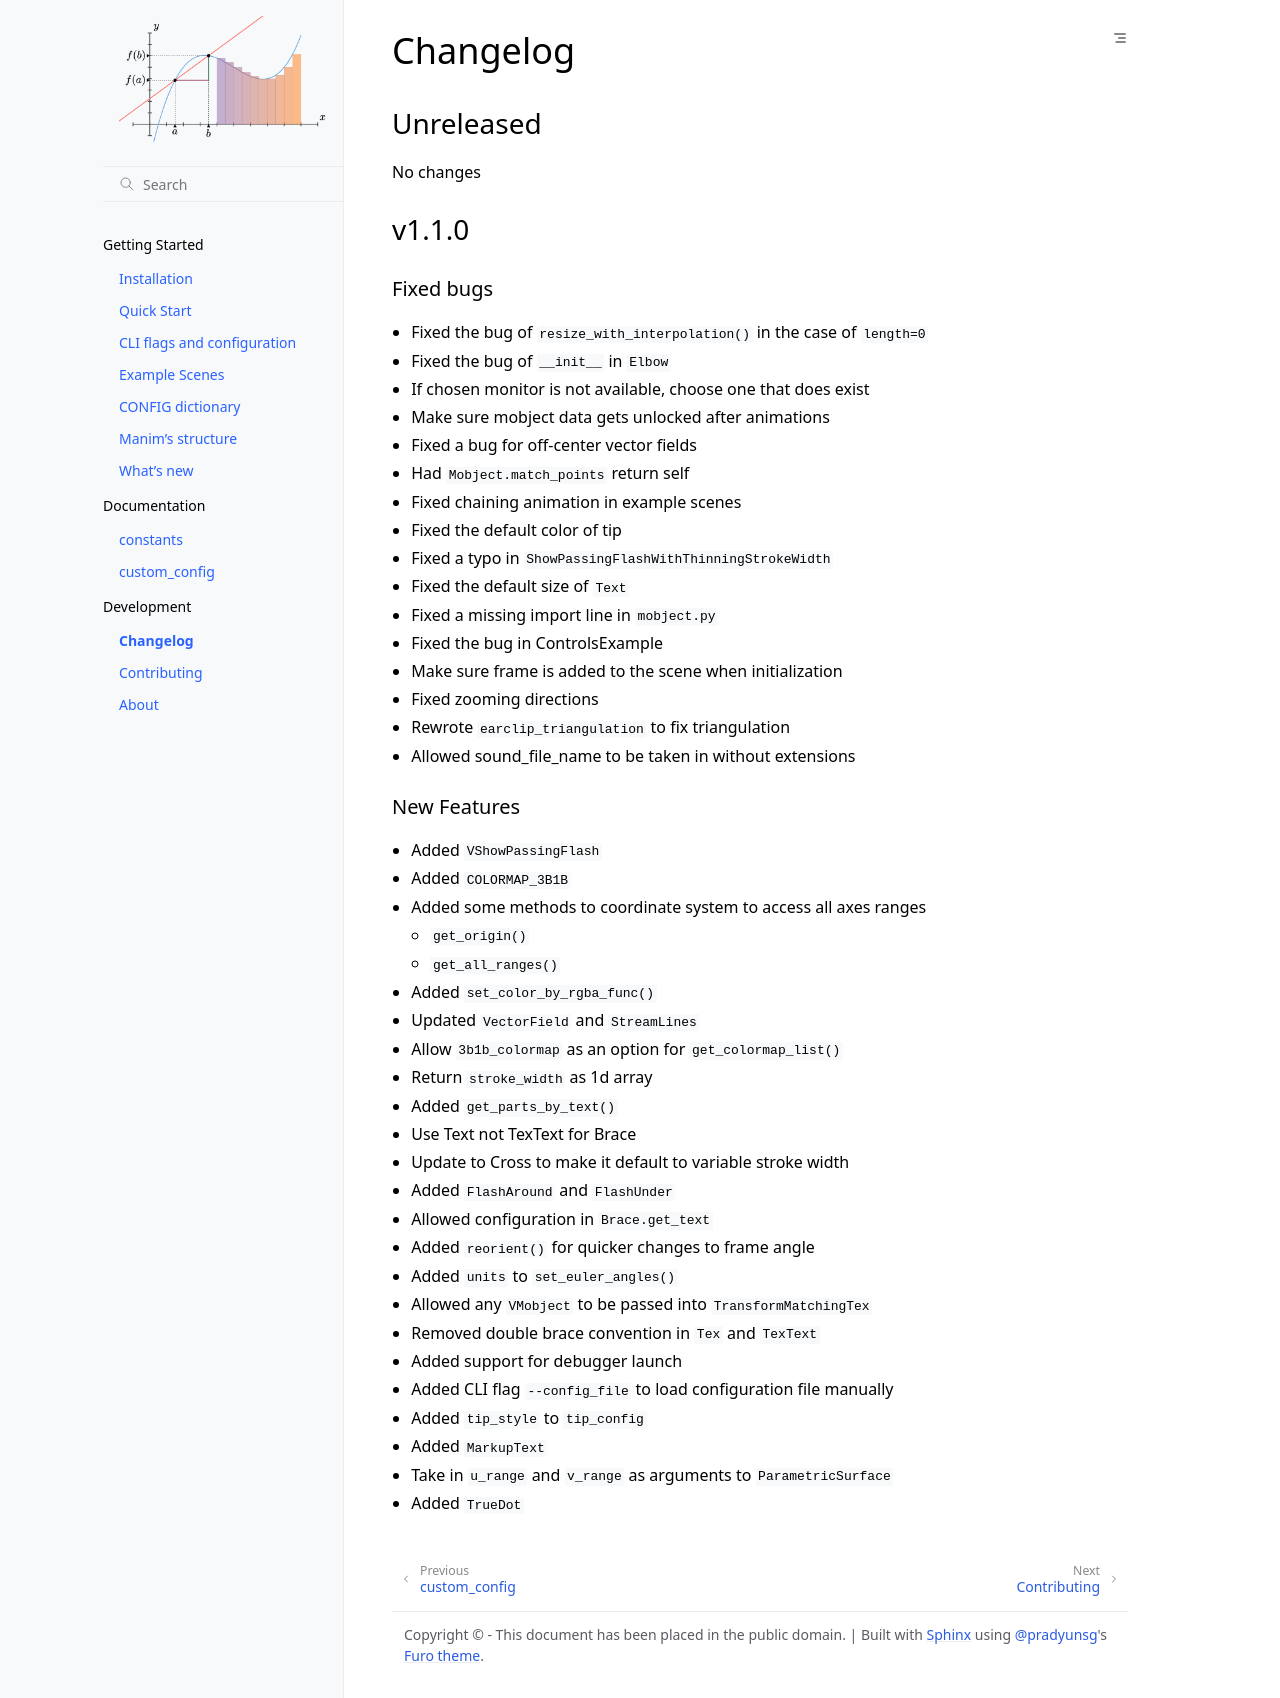

repository: iamjmat/manim · page: development/changelog.html · generator: sphinx

Changelog
=========

Unreleased
----------

No changes

v1.1.0
-------

Fixed bugs
^^^^^^^^^^

- Fixed the bug of :func:`~manimlib.utils.iterables.resize_with_interpolation` in the case of ``length=0``
- Fixed the bug of ``__init__`` in :class:`~manimlib.mobject.geometry.Elbow`
- If chosen monitor is not available, choose one that does exist
- Make sure mobject data gets unlocked after animations
- Fixed a bug for off-center vector fields
- Had ``Mobject.match_points`` return self
- Fixed chaining animation in example scenes
- Fixed the default color of tip
- Fixed a typo in ``ShowPassingFlashWithThinningStrokeWidth``
- Fixed the default size of ``Text``
- Fixed a missing import line in ``mobject.py``
- Fixed the bug in ControlsExample
- Make sure frame is added to the scene when initialization
- Fixed zooming directions
- Rewrote ``earclip_triangulation`` to fix triangulation
- Allowed sound_file_name to be taken in without extensions

New Features
^^^^^^^^^^^^

- Added :class:`~manimlib.animation.indication.VShowPassingFlash`
- Added ``COLORMAP_3B1B``
- Added some methods to coordinate system to access all axes ranges
  
  - :meth:`~manimlib.mobject.coordinate_systems.CoordinateSystem.get_origin`
  - :meth:`~manimlib.mobject.coordinate_systems.CoordinateSystem.get_all_ranges`
- Added :meth:`~manimlib.mobject.mobject.Mobject.set_color_by_rgba_func`
- Updated :class:`~manimlib.mobject.vector_field.VectorField` and :class:`~manimlib.mobject.vector_field.StreamLines`
- Allow ``3b1b_colormap`` as an option for :func:`~manimlib.utils.color.get_colormap_list`
- Return ``stroke_width`` as 1d array
- Added :meth:`~manimlib.mobject.svg.text_mobject.Text.get_parts_by_text`
- Use Text not TexText for Brace
- Update to Cross to make it default to variable stroke width
- Added :class:`~manimlib.animation.indication.FlashAround` and :class:`~manimlib.animation.indication.FlashUnder`
- Allowed configuration in ``Brace.get_text``
- Added :meth:`~manimlib.camera.camera.CameraFrame.reorient` for quicker changes to frame angle
- Added ``units`` to :meth:`~manimlib.camera.camera.CameraFrame.set_euler_angles`
- Allowed any ``VMobject`` to be passed into ``TransformMatchingTex``
- Removed double brace convention in ``Tex`` and ``TexText``
- Added support for debugger launch
- Added CLI flag ``--config_file`` to load configuration file manually
- Added ``tip_style`` to ``tip_config``
- Added ``MarkupText``
- Take in ``u_range`` and ``v_range`` as arguments to ``ParametricSurface``
- Added ``TrueDot``
